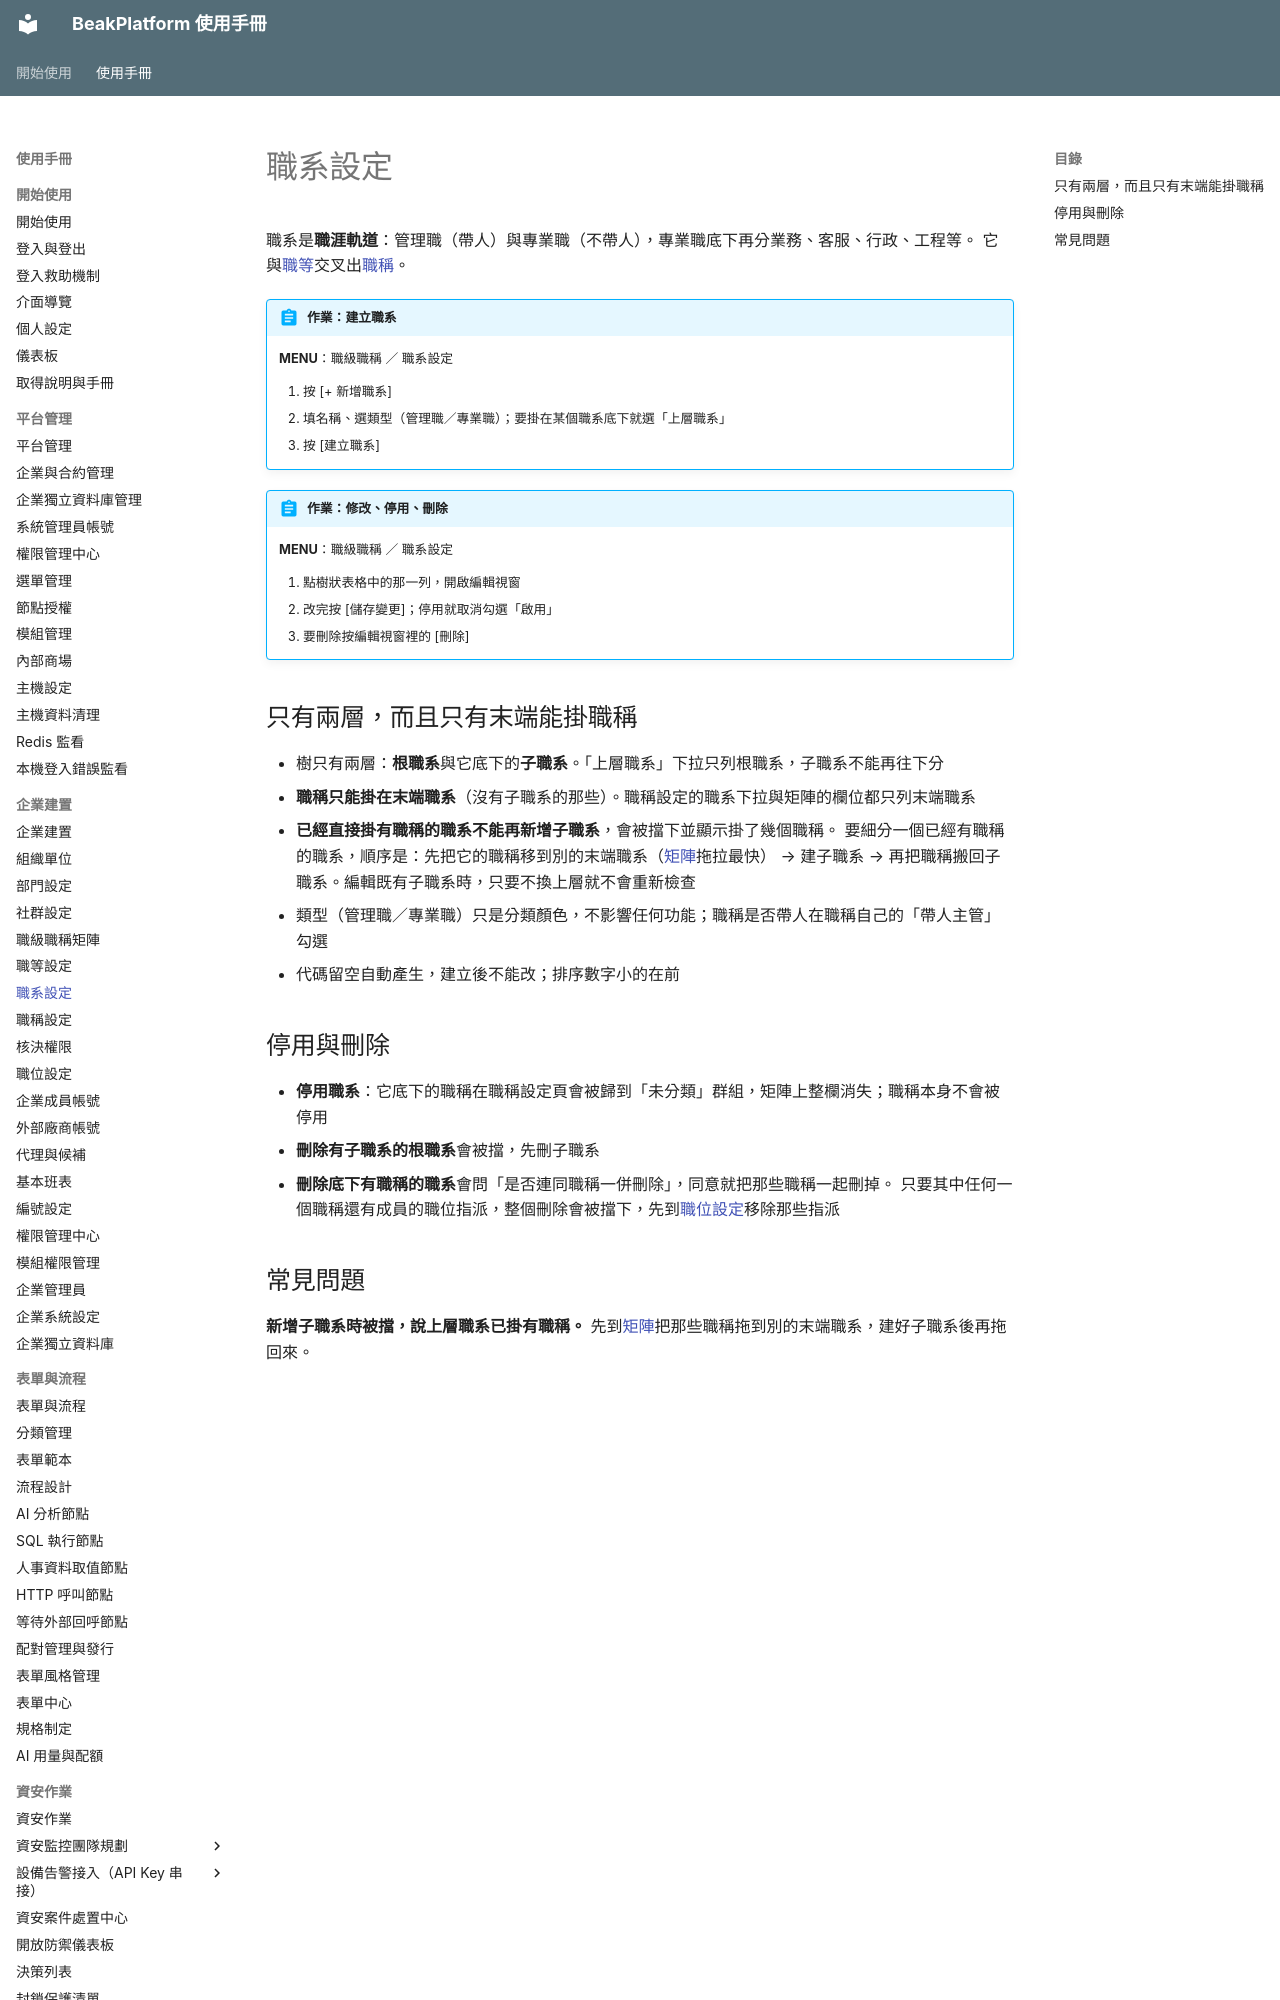

repository: ethan-beakmask/BeakPlatform · page: manual/03_org_setup/job_families.html · generator: mkdocs

---
title: 職系設定
audience: ORG_ADMIN
order: 60
nav_menu: job_families
produces:
  - 職系清單
covers:
  - backend/app/web/job_families.py
  - backend/app/templates/pages/job_families/*.html
  - backend/app/static/js/job-families.js
---

# 職系設定

職系是**職涯軌道**：管理職（帶人）與專業職（不帶人），專業職底下再分業務、客服、行政、工程等。
它與[職等](job_levels.md)交叉出[職稱](job_titles.md)。

!!! abstract "作業：建立職系"
    **MENU**：職級職稱 ／ 職系設定

    1. 按 [+ 新增職系]
    2. 填名稱、選類型（管理職／專業職）；要掛在某個職系底下就選「上層職系」
    3. 按 [建立職系]

!!! abstract "作業：修改、停用、刪除"
    **MENU**：職級職稱 ／ 職系設定

    1. 點樹狀表格中的那一列，開啟編輯視窗
    2. 改完按 [儲存變更]；停用就取消勾選「啟用」
    3. 要刪除按編輯視窗裡的 [刪除]
